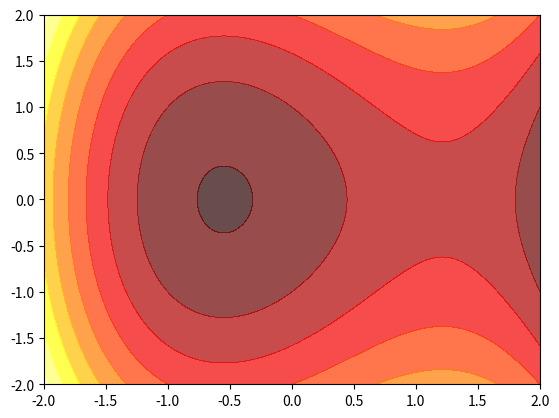

Generate this figure with matplotlib:
import matplotlib.pyplot as plt
import numpy as np 
import math as m
from matplotlib import cm

x = np.linspace( -2 ,2 ,256)
y = np.linspace( -2 ,2 ,256) 
X , Y = np.meshgrid(x , y )
Z = -y **3 + X **2 + Y **2 + 2* X - 1
plt.contourf(X,Y,Z, levels=10, alpha=0.7,
    cmap=cm.hot, lw=0.5)


plt.show()